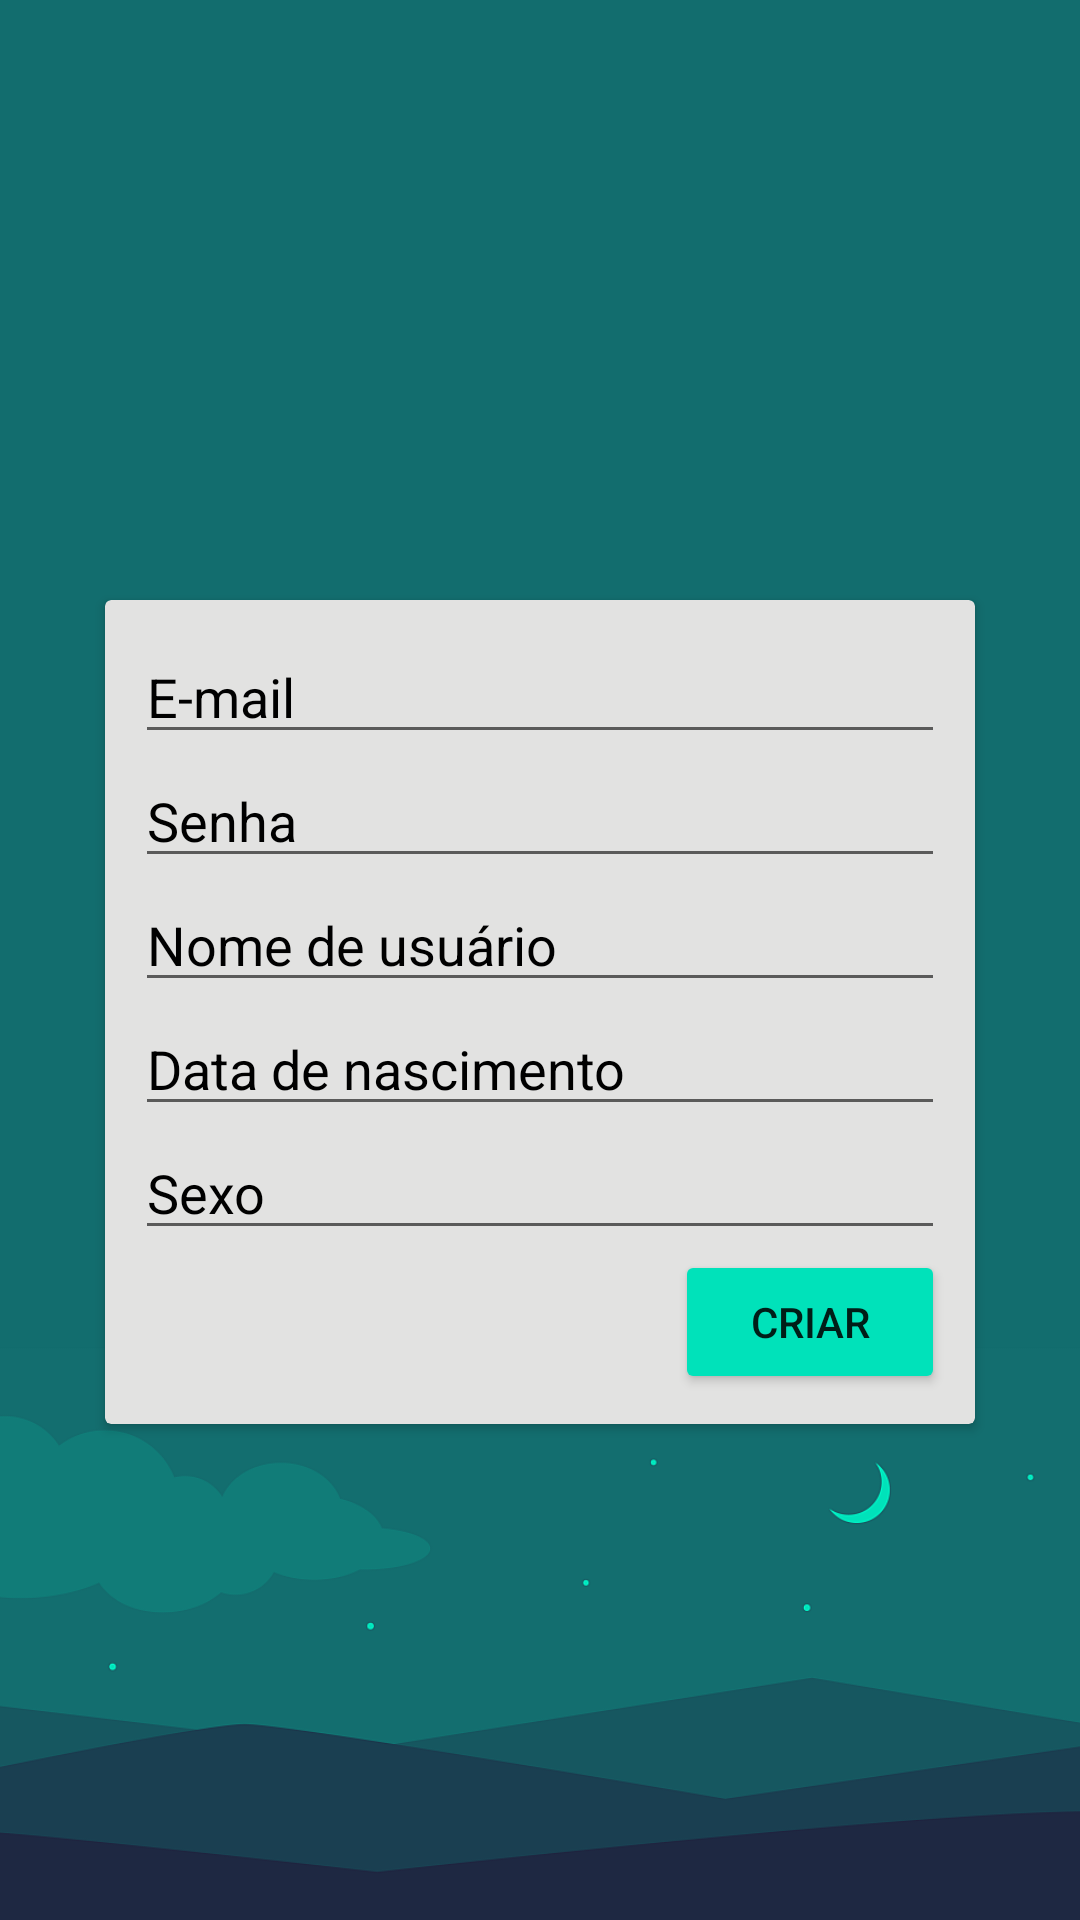

Android layout source for this screen:
<!-- AndroidManifest.xml: application theme AppTheme -->
<!-- res/layout/fragment_signup.xml -->
<?xml version="1.0" encoding="utf-8"?>
<android.support.constraint.ConstraintLayout xmlns:android="http://schemas.android.com/apk/res/android"
    xmlns:app="http://schemas.android.com/apk/res-auto"
    xmlns:tools="http://schemas.android.com/tools"
    android:layout_width="match_parent"
    android:layout_height="match_parent"
    tools:context=".fragment.SignUpFragment">
    

    <ImageView
        android:id="@+id/background"
        android:layout_width="match_parent"
        android:layout_height="match_parent"
        android:scaleType="centerCrop"
        app:layout_constraintBottom_toBottomOf="parent"
        app:layout_constraintEnd_toEndOf="parent"
        app:layout_constraintStart_toStartOf="parent"
        app:layout_constraintTop_toTopOf="parent"
        app:srcCompat="@drawable/login_background" />

    <ImageView
        android:id="@+id/logo"
        android:layout_width="match_parent"
        android:layout_height="200dp"
        android:padding="70dp"
        android:scaleType="fitCenter"
        app:layout_constraintEnd_toEndOf="parent"
        app:layout_constraintStart_toStartOf="parent"
        app:layout_constraintTop_toTopOf="parent"
        app:srcCompat="@drawable/logo" />

    <android.support.v7.widget.CardView
        android:id="@+id/cardview"
        android:layout_width="match_parent"
        android:layout_height="wrap_content"
        android:layout_marginStart="35dp"
        android:layout_marginEnd="35dp"
        app:cardBackgroundColor="#E2E2E1"
        app:layout_constraintEnd_toEndOf="parent"
        app:layout_constraintStart_toStartOf="parent"
        app:layout_constraintTop_toBottomOf="@+id/logo">

        <LinearLayout
            android:layout_width="match_parent"
            android:layout_height="wrap_content"
            android:orientation="vertical"
            android:padding="10dp">

            <EditText
                android:id="@+id/et_email"
                android:layout_width="match_parent"
                android:layout_height="wrap_content"
                android:ems="10"
                android:hint="E-mail"
                android:inputType="textEmailAddress"
                android:textColor="#000"
                android:textColorHint="#000" />

            <EditText
                android:id="@+id/et_password"
                android:layout_width="match_parent"
                android:layout_height="wrap_content"
                android:ems="10"
                android:hint="Senha"
                android:inputType="textPassword"
                android:textColor="#000"
                android:textColorHint="#000" />

            <EditText
                android:id="@+id/et_username"
                android:layout_width="match_parent"
                android:layout_height="wrap_content"
                android:ems="10"
                android:hint="Nome de usuário"
                android:inputType="textPersonName"
                android:textColor="#000"
                android:textColorHint="#000" />

            <EditText
                android:id="@+id/et_birthday"
                android:layout_width="match_parent"
                android:layout_height="wrap_content"
                android:ems="10"
                android:hint="Data de nascimento"
                android:inputType="date"
                android:textColor="#000"
                android:textColorHint="#000" />

            <EditText
                android:id="@+id/et_gender"
                android:layout_width="match_parent"
                android:layout_height="wrap_content"
                android:ems="10"
                android:hint="Sexo"
                android:inputType="text"
                android:textColor="#000"
                android:textColorHint="#000" />

            <Button
                android:id="@+id/btn_signUp"
                android:layout_width="wrap_content"
                android:layout_height="wrap_content"
                android:layout_gravity="end"
                android:paddingStart="25dp"
                android:paddingEnd="25dp"
                android:text="CRIAR"
                app:backgroundTint="#00E2BA" />

        </LinearLayout>

    </android.support.v7.widget.CardView>

    <ProgressBar
        android:id="@+id/progressBar"
        style="?android:attr/progressBarStyle"
        android:layout_width="wrap_content"
        android:layout_height="wrap_content"
        android:layout_marginStart="8dp"
        android:layout_marginEnd="8dp"
        android:visibility="invisible"
        app:layout_constraintEnd_toEndOf="parent"
        app:layout_constraintStart_toStartOf="parent"
        app:layout_constraintTop_toBottomOf="@+id/cardview" />

</android.support.constraint.ConstraintLayout>
<!-- resources referenced by this layout -->
<resources>
  <!-- drawable login_background: png bitmap (drawable, 29395 bytes) -->
  <style name="AppTheme" parent="Theme.AppCompat.Light.NoActionBar">
          <item name="colorPrimary">@color/colorPrimary</item>
          <item name="colorPrimaryDark">@color/colorPrimaryDark</item>
          <item name="colorAccent">@color/colorAccent</item>
      </style>
  <color name="colorPrimary">#221133</color>
  <color name="colorPrimaryDark">#221133</color>
  <color name="colorAccent">#f6d282</color>
</resources>
